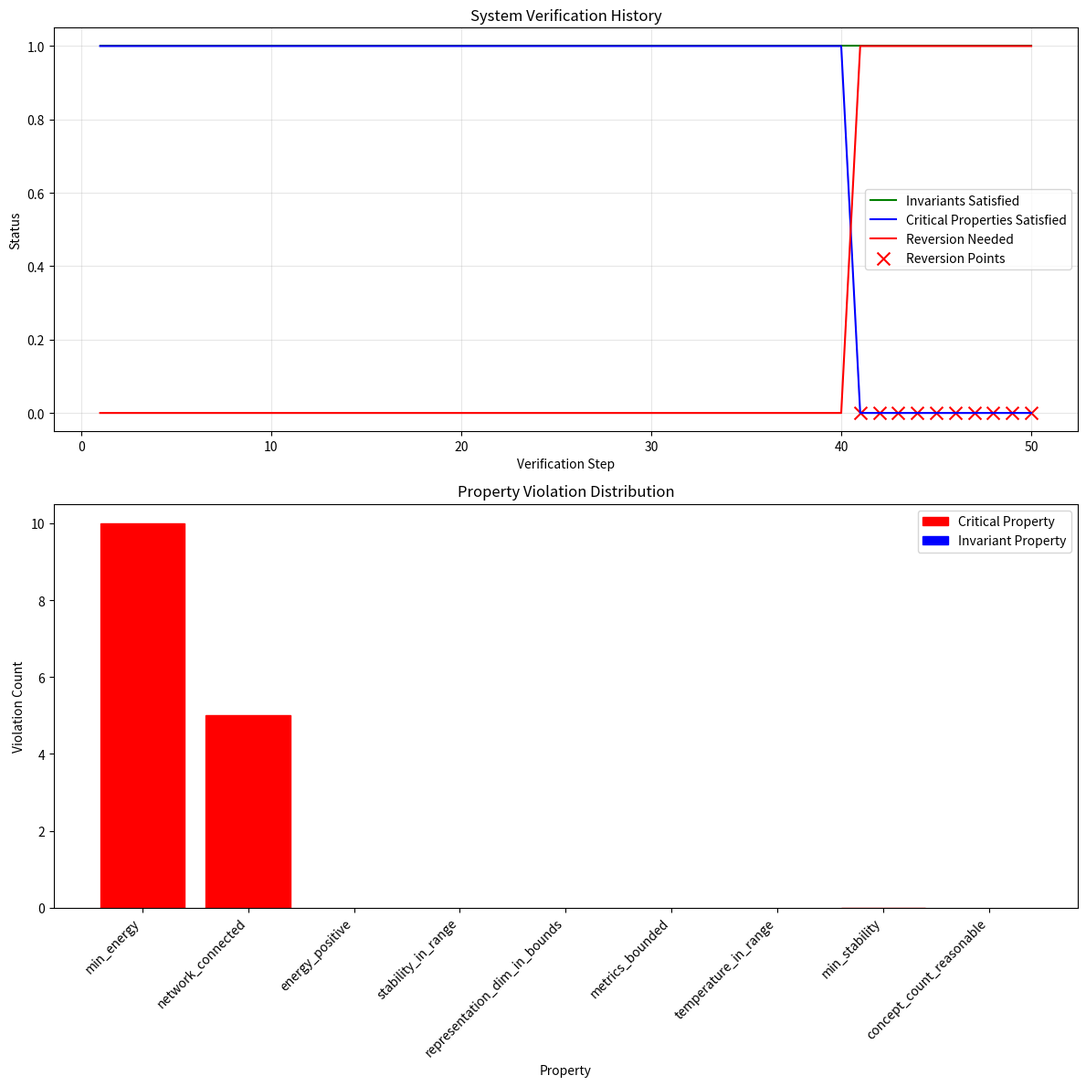

Source code (Python):
"""
Verification Monitor Implementation

This module implements the verification monitor component of the Neuroplastic
Operating Systems framework. It provides runtime verification, predictive
verification, and reversion mechanisms to ensure system safety.
"""

import numpy as np
import matplotlib.pyplot as plt
from typing import Dict, List, Tuple, Optional, Union, Any, Set, Callable
import logging
import copy

# Configure logging
logging.basicConfig(
    level=logging.INFO,
    format='%(asctime)s - %(name)s - %(levelname)s - %(message)s'
)
logger = logging.getLogger("VerificationMonitor")

class VerificationMonitor:
    """
    Runtime verification system that monitors invariant properties and
    safety conditions during system operation.
    """
    
    def __init__(self, reversion_buffer_size: int = 5):
        """
        Initialize the verification monitor.
        
        Args:
            reversion_buffer_size: Size of the system state buffer for reversions
        """
        # Define invariant properties that must hold
        self.invariant_properties = {
            'energy_positive': lambda state: state.get('energy', 0) >= 0,
            'stability_in_range': lambda state: 0 <= state.get('stability', 0) <= 1,
            'representation_dim_in_bounds': lambda state: (
                state.get('min_dim', 0) <= state.get('current_dim', 0) <= state.get('max_dim', float('inf'))
            ),
            'metrics_bounded': lambda state: all(
                0 <= metric <= 10 for metric in state.get('metrics', {}).values()
            ),
            'temperature_in_range': lambda state: 0 <= state.get('temperature', 0) <= 1
        }
        
        # Define critical properties that trigger reversion if violated
        self.critical_properties = {
            'min_energy': lambda state: state.get('energy', 0) >= 0.05,
            'min_stability': lambda state: state.get('stability', 0) >= 0.1
        }
        
        # Initialize violation counters
        self.violation_counts = {
            prop: 0 for prop in list(self.invariant_properties.keys()) + list(self.critical_properties.keys())
        }
        
        # Initialize state history for reversions
        self.state_history = []
        self.reversion_buffer_size = reversion_buffer_size
        
        # Monitoring statistics
        self.checks_performed = 0
        self.violations_detected = 0
        self.reversions_performed = 0
        
        # Verification history
        self.verification_history = []
        
        logger.info(f"Initialized verification monitor with buffer size {reversion_buffer_size}")
    
    def check_state(self, current_state: Dict[str, Any]) -> Dict[str, Any]:
        """
        Check if the current system state satisfies all invariant properties.
        
        Args:
            current_state: Current system state dictionary
            
        Returns:
            Dictionary with verification results
        """
        self.checks_performed += 1
        
        # Store state in history buffer
        self.state_history.append(copy.deepcopy(current_state))
        if len(self.state_history) > self.reversion_buffer_size:
            self.state_history.pop(0)
        
        # Check invariant properties
        invariant_results = {}
        for prop_name, prop_fn in self.invariant_properties.items():
            try:
                invariant_results[prop_name] = prop_fn(current_state)
                if not invariant_results[prop_name]:
                    self.violation_counts[prop_name] += 1
            except Exception as e:
                logger.warning(f"Error checking invariant {prop_name}: {e}")
                invariant_results[prop_name] = False
                self.violation_counts[prop_name] += 1
        
        # Check critical properties
        critical_results = {}
        for prop_name, prop_fn in self.critical_properties.items():
            try:
                critical_results[prop_name] = prop_fn(current_state)
                if not critical_results[prop_name]:
                    self.violation_counts[prop_name] += 1
            except Exception as e:
                logger.warning(f"Error checking critical property {prop_name}: {e}")
                critical_results[prop_name] = False
                self.violation_counts[prop_name] += 1
        
        # Calculate verification summary
        all_invariants_satisfied = all(invariant_results.values())
        all_critical_properties_satisfied = all(critical_results.values())
        
        if not all_invariants_satisfied:
            self.violations_detected += 1
            logger.warning(f"Invariant violation detected at check {self.checks_performed}")
        
        if not all_critical_properties_satisfied:
            logger.error(f"Critical property violation detected at check {self.checks_performed}")
        
        # Record verification result
        result = {
            'invariants_satisfied': all_invariants_satisfied,
            'critical_properties_satisfied': all_critical_properties_satisfied,
            'invariant_results': invariant_results,
            'critical_results': critical_results,
            'reversion_needed': not all_critical_properties_satisfied,
            'warnings': []
        }
        
        # Generate warnings for specific issues
        for prop_name, satisfied in {**invariant_results, **critical_results}.items():
            if not satisfied:
                result['warnings'].append(f"Property violation: {prop_name}")
        
        # Record history
        self.verification_history.append({
            'step': self.checks_performed,
            'all_invariants_satisfied': all_invariants_satisfied,
            'all_critical_properties_satisfied': all_critical_properties_satisfied,
            'reversion_needed': result['reversion_needed']
        })
        
        return result
    
    def get_reversion_state(self) -> Optional[Dict[str, Any]]:
        """
        Get a stable state to revert to if needed.
        
        Returns:
            Historical state dictionary, or None if no suitable state is available
        """
        # Find the most recent state where all critical properties were satisfied
        for state in reversed(self.state_history[:-1]):  # Skip current state
            all_critical_satisfied = True
            
            for prop_name, prop_fn in self.critical_properties.items():
                try:
                    if not prop_fn(state):
                        all_critical_satisfied = False
                        break
                except:
                    all_critical_satisfied = False
                    break
            
            if all_critical_satisfied:
                self.reversions_performed += 1
                logger.info(f"Found suitable reversion state at step {state.get('step', 'unknown')}")
                return copy.deepcopy(state)
        
        # If no suitable state found, return None
        logger.warning("No suitable reversion state found")
        return None
    
    def predict_safety(
        self, 
        current_state: Dict[str, Any],
        proposed_actions: List[Dict[str, Any]]
    ) -> List[float]:
        """
        Predict the safety of proposed actions.
        
        Args:
            current_state: Current system state
            proposed_actions: List of proposed action dictionaries
            
        Returns:
            List of safety scores (0-1) for each action
        """
        safety_scores = []
        
        for action in proposed_actions:
            # Simple simulation of action effects
            projected_state = self._project_action_effects(current_state, action)
            
            # Check invariants on projected state
            invariant_satisfied_count = 0
            for prop_fn in self.invariant_properties.values():
                try:
                    if prop_fn(projected_state):
                        invariant_satisfied_count += 1
                except:
                    pass
            
            # Check critical properties on projected state
            critical_satisfied_count = 0
            for prop_fn in self.critical_properties.values():
                try:
                    if prop_fn(projected_state):
                        critical_satisfied_count += 1
                except:
                    pass
            
            # Calculate safety score
            invariant_ratio = invariant_satisfied_count / len(self.invariant_properties)
            critical_ratio = critical_satisfied_count / len(self.critical_properties)
            
            # Critical properties are weighted more heavily
            safety_score = 0.4 * invariant_ratio + 0.6 * critical_ratio
            safety_scores.append(safety_score)
            
            logger.debug(f"Predicted safety score for action {action.get('type', 'unknown')}: {safety_score:.2f}")
        
        return safety_scores
    
    def _project_action_effects(
        self, 
        state: Dict[str, Any], 
        action: Dict[str, Any]
    ) -> Dict[str, Any]:
        """
        Project the effects of an action on the current state.
        
        Args:
            state: Current state
            action: Proposed action
            
        Returns:
            Projected future state
        """
        # Clone the state
        projected = copy.deepcopy(state)
        
        # Simple projection heuristics based on action type
        action_type = action.get('type', '')
        magnitude = action.get('magnitude', 0.5)
        
        if action_type == 'dimension_change':
            projected['current_dim'] = action.get('target_dim', projected.get('current_dim', 0))
            projected['energy'] = max(0, projected.get('energy', 0) - 0.1 * magnitude)
            projected['stability'] = max(0, projected.get('stability', 0) - 0.05 * magnitude)
            
        elif action_type == 'topology_change':
            projected['energy'] = max(0, projected.get('energy', 0) - 0.15 * magnitude)
            projected['stability'] = max(0, projected.get('stability', 0) - 0.1 * magnitude)
            
        elif action_type == 'concept_creation':
            projected['energy'] = max(0, projected.get('energy', 0) - 0.05 * magnitude)
            projected['stability'] = max(0, projected.get('stability', 0) - 0.02 * magnitude)
            
        elif action_type == 'meta_learning':
            projected['energy'] = max(0, projected.get('energy', 0) - 0.2 * magnitude)
            projected['stability'] = max(0, projected.get('stability', 0) - 0.08 * magnitude)
            
        # Generic effects for all actions
        projected['temperature'] = min(1.0, projected.get('temperature', 0.5) + 0.05 * magnitude)
        
        return projected
    
    def add_custom_invariant(self, name: str, property_function: Callable[[Dict[str, Any]], bool]) -> None:
        """
        Add a custom invariant property to check.
        
        Args:
            name: Name of the property
            property_function: Function that takes a state dictionary and returns True if the property is satisfied
        """
        self.invariant_properties[name] = property_function
        self.violation_counts[name] = 0
        logger.info(f"Added custom invariant property: {name}")
    
    def add_custom_critical_property(self, name: str, property_function: Callable[[Dict[str, Any]], bool]) -> None:
        """
        Add a custom critical property to check.
        
        Args:
            name: Name of the property
            property_function: Function that takes a state dictionary and returns True if the property is satisfied
        """
        self.critical_properties[name] = property_function
        self.violation_counts[name] = 0
        logger.info(f"Added custom critical property: {name}")
    
    def get_verification_summary(self) -> Dict[str, Any]:
        """
        Get a summary of the verification system's performance.
        
        Returns:
            Dictionary with verification statistics
        """
        return {
            'checks_performed': self.checks_performed,
            'violations_detected': self.violations_detected,
            'reversions_performed': self.reversions_performed,
            'violation_counts': self.violation_counts,
            'verification_rate': (self.checks_performed - self.violations_detected) / max(1, self.checks_performed),
            'reversion_rate': self.reversions_performed / max(1, self.violations_detected) if self.violations_detected else 0,
            'invariant_properties': list(self.invariant_properties.keys()),
            'critical_properties': list(self.critical_properties.keys())
        }
    
    def visualize_verification_history(self, ax=None):
        """
        Visualize the verification history.
        
        Args:
            ax: Optional matplotlib axis
            
        Returns:
            Matplotlib axis
        """
        if ax is None:
            fig, ax = plt.subplots(figsize=(12, 6))
        
        if not self.verification_history:
            ax.text(0.5, 0.5, "No verification history available", 
                   horizontalalignment='center', verticalalignment='center')
            return ax
        
        # Prepare data
        steps = [record['step'] for record in self.verification_history]
        invariants = [int(record['all_invariants_satisfied']) for record in self.verification_history]
        critical = [int(record['all_critical_properties_satisfied']) for record in self.verification_history]
        reversions = [int(record['reversion_needed']) for record in self.verification_history]
        
        # Create plot
        ax.plot(steps, invariants, 'g-', label='Invariants Satisfied')
        ax.plot(steps, critical, 'b-', label='Critical Properties Satisfied')
        ax.plot(steps, reversions, 'r-', label='Reversion Needed')
        
        # Mark reversion points
        reversion_steps = [steps[i] for i, r in enumerate(reversions) if r]
        if reversion_steps:
            ax.scatter(reversion_steps, [0] * len(reversion_steps), color='red', marker='x', s=100, label='Reversion Points')
        
        ax.set_xlabel('Verification Step')
        ax.set_ylabel('Status')
        ax.set_title('System Verification History')
        ax.legend()
        ax.grid(True, alpha=0.3)
        
        return ax
    
    def visualize_violation_distribution(self, ax=None):
        """
        Visualize the distribution of property violations.
        
        Args:
            ax: Optional matplotlib axis
            
        Returns:
            Matplotlib axis
        """
        if ax is None:
            fig, ax = plt.subplots(figsize=(12, 6))
        
        # Get violation counts
        properties = list(self.violation_counts.keys())
        counts = list(self.violation_counts.values())
        
        # Sort by count for better visualization
        sorted_data = sorted(zip(properties, counts), key=lambda x: x[1], reverse=True)
        properties = [p for p, _ in sorted_data]
        counts = [c for _, c in sorted_data]
        
        # Create bar chart
        bars = ax.bar(properties, counts)
        
        # Color critical properties differently
        for i, prop in enumerate(properties):
            if prop in self.critical_properties:
                bars[i].set_color('red')
        
        ax.set_xlabel('Property')
        ax.set_ylabel('Violation Count')
        ax.set_title('Property Violation Distribution')
        ax.set_xticklabels(properties, rotation=45, ha='right')
        
        # Add a legend
        import matplotlib.patches as mpatches
        red_patch = mpatches.Patch(color='red', label='Critical Property')
        blue_patch = mpatches.Patch(color='blue', label='Invariant Property')
        ax.legend(handles=[red_patch, blue_patch])
        
        return ax


if __name__ == "__main__":
    # Example usage
    # Create a verification monitor
    monitor = VerificationMonitor(reversion_buffer_size=5)
    
    # Add a custom invariant property
    monitor.add_custom_invariant(
        name='concept_count_reasonable',
        property_function=lambda state: state.get('num_concepts', 0) <= 100
    )
    
    # Add a custom critical property
    monitor.add_custom_critical_property(
        name='network_connected',
        property_function=lambda state: state.get('network_connected', True)
    )
    
    # Simulate a sequence of states
    for step in range(50):
        # Generate a simulated state
        state = {
            'step': step,
            'energy': 1.0 - 0.01 * step if step < 40 else 0.04,  # Energy decreases over time
            'stability': 1.0 - 0.005 * step,
            'current_dim': 8 + step // 10,
            'min_dim': 4,
            'max_dim': 24,
            'temperature': 0.5,
            'num_concepts': 10 + step,
            'metrics': {'metric1': 0.5, 'metric2': 0.8},
            'network_connected': step < 45  # Network becomes disconnected at step 45
        }
        
        # Check state
        result = monitor.check_state(state)
        
        # Handle reversion if needed
        if result['reversion_needed']:
            reversion_state = monitor.get_reversion_state()
            if reversion_state:
                print(f"Step {step}: Reverting to state from step {reversion_state.get('step')}")
    
    # Get verification summary
    summary = monitor.get_verification_summary()
    print("\nVerification Summary:")
    print(f"Checks performed: {summary['checks_performed']}")
    print(f"Violations detected: {summary['violations_detected']}")
    print(f"Reversions performed: {summary['reversions_performed']}")
    print(f"Verification rate: {summary['verification_rate']:.2f}")
    
    # Visualize
    fig, (ax1, ax2) = plt.subplots(2, 1, figsize=(12, 12))
    monitor.visualize_verification_history(ax=ax1)
    monitor.visualize_violation_distribution(ax=ax2)
    plt.tight_layout()
    plt.show()
